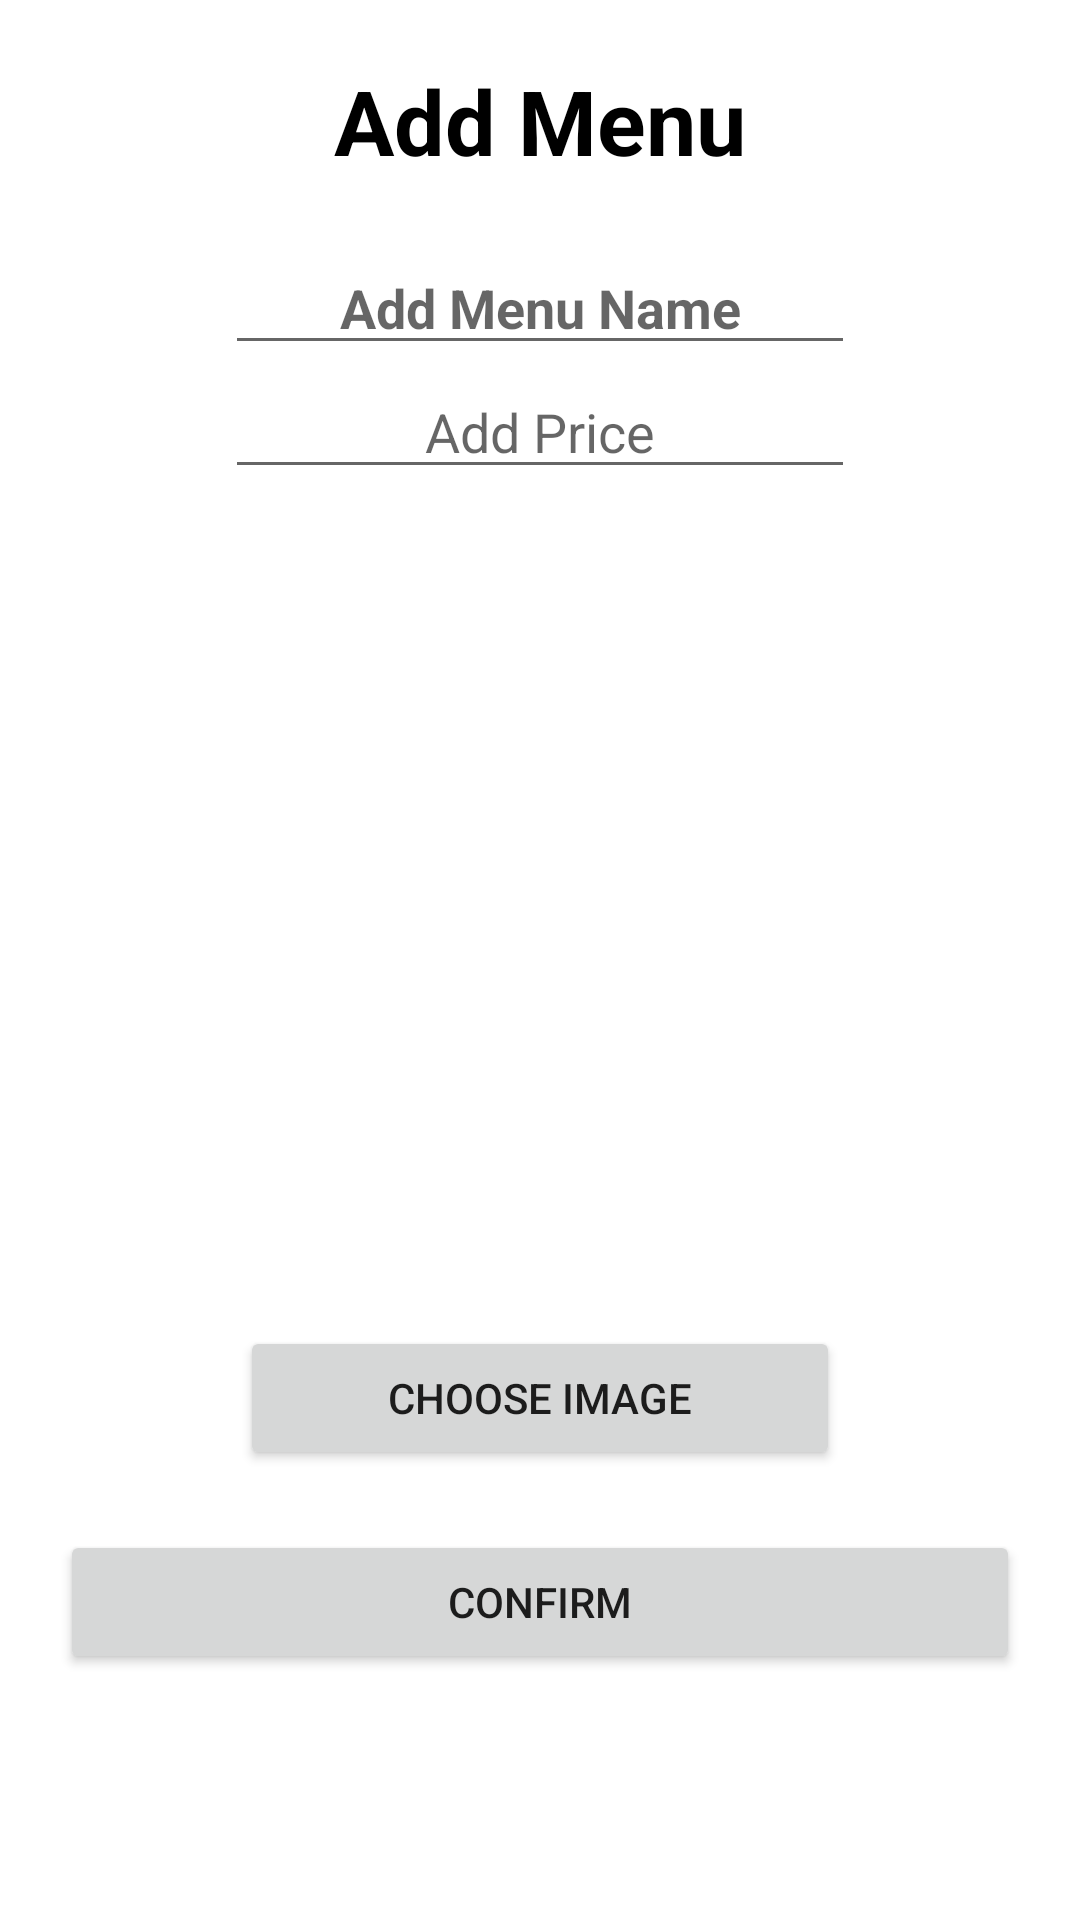

Android layout source for this screen:
<!-- AndroidManifest.xml: application theme Theme.Foodro_Home -->
<!-- res/layout/activity_merchant_add_menu.xml -->
<?xml version="1.0" encoding="utf-8"?>
<androidx.constraintlayout.widget.ConstraintLayout xmlns:android="http://schemas.android.com/apk/res/android"
    xmlns:app="http://schemas.android.com/apk/res-auto"
    xmlns:tools="http://schemas.android.com/tools"
    android:layout_width="match_parent"
    android:layout_height="match_parent"
    tools:context=".MerchantAddMenu">

    <LinearLayout
        android:layout_width="match_parent"
        android:layout_height="wrap_content"
        android:layout_margin="20dp"
        android:gravity="center"
        android:orientation="vertical">


        <TextView
            android:id="@+id/textView9"
            android:layout_width="match_parent"
            android:layout_height="wrap_content"
            android:layout_marginTop="20dp"
            android:layout_marginBottom="20dp"
            android:gravity="center"
            android:text="Add Menu"
            android:textColor="#000000"
            android:textSize="30dp"
            android:textStyle="bold" />

        <EditText
            android:id="@+id/addName"
            android:layout_width="wrap_content"
            android:layout_height="wrap_content"
            android:ems="10"
            android:gravity="center"
            android:hint="Add Menu Name"
            android:inputType="textPersonName"
            android:textStyle="bold" />

        <EditText
            android:id="@+id/addPrice"
            android:layout_width="wrap_content"
            android:layout_height="wrap_content"
            android:ems="10"
            android:gravity="center"
            android:hint="Add Price"
            android:inputType="textPersonName" />

        <ImageView
            android:id="@+id/image"
            android:layout_width="match_parent"
            android:layout_height="259dp"
            tools:srcCompat="@tools:sample/avatars" />

        <Button
            android:id="@+id/btnImage"
            android:layout_width="200dp"
            android:layout_height="wrap_content"
            android:layout_marginTop="20dp"
            android:text="Choose Image" />

        <Button
            android:id="@+id/btnAddMenu2"
            android:layout_width="match_parent"
            android:layout_height="wrap_content"
            android:layout_marginTop="20dp"
            android:text="Confirm" />

    </LinearLayout>
</androidx.constraintlayout.widget.ConstraintLayout>
<!-- resources referenced by this layout -->
<resources>
  <style name="Theme.Foodro_Home" parent="Theme.MaterialComponents.DayNight.NoActionBar">
          
          <item name="colorPrimary">@color/purple_500</item>
          <item name="colorPrimaryVariant">@color/purple_700</item>
          <item name="colorOnPrimary">@color/white</item>
          
          <item name="colorSecondary">@color/teal_200</item>
          <item name="colorSecondaryVariant">@color/teal_700</item>
          <item name="colorOnSecondary">@color/black</item>
          
          <item name="android:statusBarColor" tools:targetApi="l">?attr/colorPrimaryVariant</item>
          
  
      </style>
  <color name="purple_500">#FF6200EE</color>
  <color name="purple_700">#FF3700B3</color>
  <color name="white">#FFFFFFFF</color>
  <color name="teal_200">#FF03DAC5</color>
  <color name="teal_700">#FF018786</color>
  <color name="black">#FF000000</color>
</resources>
